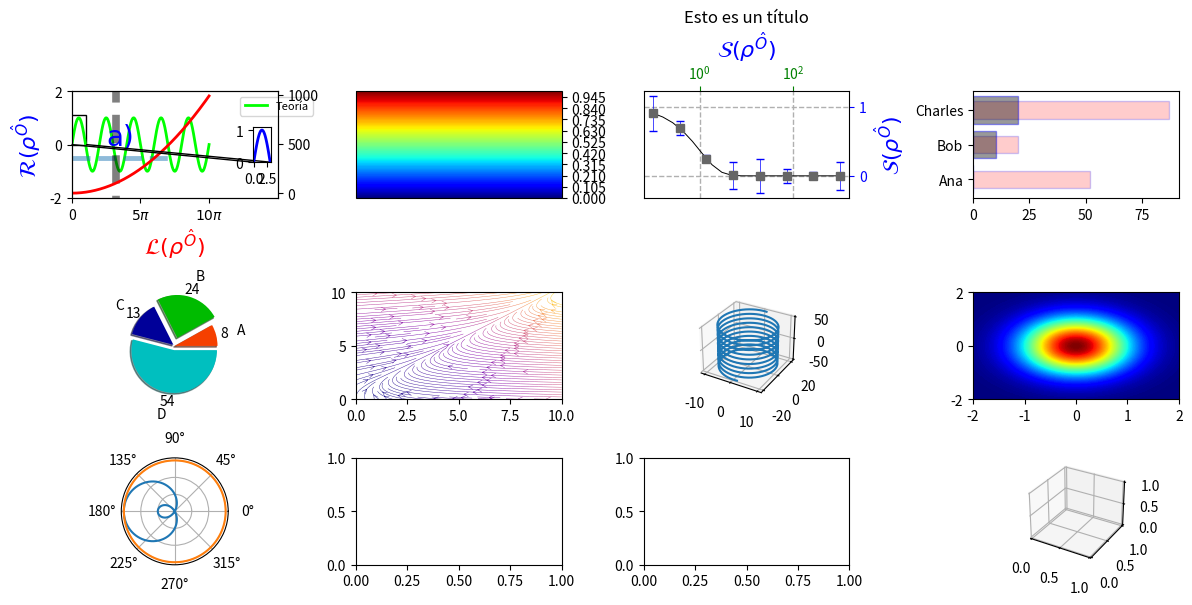

This chart was generated by the following Python code: (Note: this script raises an exception after producing the figure.)
# -*- coding: utf-8 -*-
"""
Created on Mon Jul 26 12:09:56 2021

@author: hola-
"""

import matplotlib.pyplot as plt
import numpy as np
from mpl_toolkits.axes_grid1.inset_locator import zoomed_inset_axes, mark_inset
from matplotlib.ticker import (MultipleLocator, FormatStrFormatter,AutoMinorLocator)

cm2inch = lambda x:x/2.54
fig = plt.figure(constrained_layout=True,figsize=(cm2inch(30),cm2inch(15)))
#fig.subplots_adjust(wspace=0.5, hspace=0., top=0.98)
gs = fig.add_gridspec(3,4)
ax1 = fig.add_subplot(gs[0, 0])
ax2 = fig.add_subplot(gs[0, 1])
ax3 = fig.add_subplot(gs[0, 2])
ax4 = fig.add_subplot(gs[0, 3])
ax5 = fig.add_subplot(gs[1, 0])
ax6 = fig.add_subplot(gs[1, 1])
ax7 = fig.add_subplot(gs[1, 2], projection="3d")
ax8 = fig.add_subplot(gs[1, 3])#, projection="3d")
ax9 = fig.add_subplot(gs[2, 0], projection="polar")
ax10 = fig.add_subplot(gs[2, 1])
ax11 = fig.add_subplot(gs[2, 2])
ax12 = fig.add_subplot(gs[2, 3], projection="3d",computed_zorder=False)

#axins = fig.add_axes([0.15, 0.1, 0.25, 0.3])

#ax2 = fig.add_axes([0.85, 0.4, 0.05, 0.2])
######################(#Filas, #Cols, #Grafica)

x = np.linspace(0,10*np.pi,1200)
x2 = np.linspace(0,10*np.pi,100)
col =  np.abs(np.linspace(-10*np.pi,10*np.pi,100))



y = np.sin(x)
y2 = np.sin(x2+np.random.randn()*0.6)
y3 = np.sin(2*x)
y4 = np.cos(2*x)

#Grafica de sin(x)
#ax1.plot(x,y,c='#994C00',lw=1.0,zorder=2,ls='-')
#ax1.scatter(x2,y2,zorder=1, marker='o',
#         c = col, s = 50, cmap = 'seismic', label='Experimento')
#Grafica de cos(x)
ax1.plot(x,y,color='#00FF00',lw=2.0,zorder=2,ls='-', label='Teoría')
ax1.text(8, 0, "a)",fontsize=20,color='b', fontname="Comic Sans MS")
# ax1.annotate("Texto",xy=(0.01,-1),xytext=(0.001,0.5),
#              arrowprops=dict(width=1.0, facecolor='#00FF00', edgecolor= '#666A69', headwidth=5), 
#              fontname="Comic Sans MS")

# ax1.arrow(0.001,-1,10,1, head_width=0.5, head_length=3.0)
#ax1.set_xscale('log')
ax1.axhline(y=-0.5, xmin= 0, xmax=0.5, ls='--', lw=3.5, alpha=0.5)
ax1.axvline(x=10, ymin=-1.0, ymax=1.0, color='k', ls='--', lw=5.5, alpha=0.5)
ax_twin = ax1.twinx()
ax_twin.plot(x,x**2,color='r',lw=2.0,zorder=2,ls='-', label='Teoría')

axz = zoomed_inset_axes(ax1, zoom=1.2, loc=7)
mark_inset(ax1, axz, 4, 3)

ax1.set_ylim(-2,2)
axz.set_xlim(-0.1,np.pi+0.1)
axz.set_ylim(0,1.1)
axz.plot(x,y,color='#0000FF',lw=2.0,zorder=2,ls='-', label='Teoría')

#axins.scatter(x2,y2,zorder=1, marker='o',
#         c = col, s = 50, cmap = 'hot', label='Experimento')

ax1.legend(bbox_to_anchor=(1.2,1),fontsize=8)
mu= 100
sigma = 15
x = mu + sigma*np.random.randn(10000)
ax2.hist(x, edgecolor='r', facecolor='b', rwidth=0.5,
         align = 'right', orientation = 'horizontal')


x = np.logspace(-1, 3, 8)
y = np.exp(-x)

x_e = np.logspace(-1, 3, 20)
y_e = np.exp(-x_e)
#example variable error bar values
yerr = 0.1 + 0.2*np.sqrt(x)
xerr = 0.1 + yerr

# First illustrate basic pyplot interface, using defaults where possible.
ax3.errorbar(x, y, yerr=[0.25,0.1,0.05,0.2,0.25,0.1,0.05,0.2], color = '#666666', ecolor='b',
            elinewidth=0.5, capsize=3, marker='s', lw = 0.)
ax3.plot(x_e,y_e, color='k', lw=0.7)
ax3.set_ylabel(r'$\mathcal{S}(\rho^\hat{O})$',color='b',fontsize=16)
ax3.yaxis.set_label_position('right')
ax3.yaxis.set_ticks_position('right')
ax3.tick_params(axis='y', colors='b') 

ax3.set_xlabel(r'$\mathcal{S}(\rho^\hat{O})$',color='b',fontsize=16)
ax3.xaxis.set_label_position('top')
ax3.xaxis.set_ticks_position('top')
ax3.tick_params(axis='x', colors='g') 


bar_x = ["Ana","Bob","Charles"]
heigh_x = [52, 20, 87]
heigh2_x = [0, 10, 20]
ax4.barh(bar_x, heigh_x, facecolor='r', edgecolor='b', height=0.5,
       left=[0,0,0],zorder=1, alpha=0.2)
ax4.barh(bar_x, heigh2_x, facecolor='k', edgecolor='b', height=0.8,
       left=[0,0,0],zorder=2, alpha=0.4)

ax3.grid(True, 'major', axis='both', lw=1.0, ls='--')
ax3.set_title("Esto es un título")
ax1.set_xlim([0,15*np.pi])
ax3.set_xscale('log')
#ax3.xaxis.set_major_locator(MultipleLocator(1))
#ax3.xaxis.set_minor_locator(MultipleLocator(0.1))
ax1.set_xticks([-0.01,5*np.pi,10*np.pi])
ax1.set_xticklabels([0,r"$5\pi$",r"$10\pi$"])
ax1.set_xlabel(r'$\mathcal{L}(\rho^\hat{O})$',color='r',fontsize=16)
ax1.set_ylabel(r'$\mathcal{R}(\rho^\hat{O})$',color='b',fontsize=16)



ax5.pie([15,45,25,100],
            colors=['#F54000','#00BB00','#000099','c'],
            labels=['A','B','C', 'D'], explode=[0,0.2,0.04,0.1],
            labeldistance=1.5, shadow=True,
            autopct='%d', pctdistance=1.2)

x = np.linspace(0,10,120)
y = np.linspace(0,10,120)

X,Y = np.meshgrid(x,y)
U = Y**2 - X**2 
V = np.sqrt(1 + X + Y**2)
C = Y**2 + X**2
ax6.streamplot(x,y,U,V, density=1.5, linewidth=0.3,
                   color = C, cmap = 'plasma', arrowsize=0.8,
                   arrowstyle = '->')


t3d = np.linspace(-10,10,2000)
x3d = 10.*np.cos(3*t3d)
y3d = -20.*np.sin(3*t3d)
z3d = 5*t3d
ax7.plot(x3d, y3d, z3d)


theta = np.linspace(-np.pi, np.pi, 1000)

r=1-2*np.cos(theta)

ax9.plot(theta+(r<0)*np.pi,np.abs(r))
ax9.plot(theta,np.ones(len(r))*3)
ax9.set_yticks([1,2,3])
ax9.set_yticklabels(['','',''])
x = np.linspace(-2, 2, 100)


X, Y = np.meshgrid(x, x)


z = np.exp(-X**2-Y**2)


#ax8.plot_surface(X, Y, z, cmap="jet", rstride=1, cstride=1)
#ax8.plot_wireframe(X, Y, z, cmap="jet", rstride=5, cstride=10)
contornos = ax8.contourf(X, Y, z, cmap="jet", levels=200)
plt.colorbar(contornos,cax=ax2)


import matplotlib.image as mpimg

# Read image
img=mpimg.imread('imagen.jpeg')

# Get histogram
ax11.hist(img[:,:,0].ravel(), bins=256, color='r',alpha=0.4)
ax11.hist(img[:,:,1].ravel(), bins=256, color='g',alpha=0.4)
ax11.hist(img[:,:,2].ravel(), bins=256, color='b',alpha=0.4)
ax10.imshow(100*img[:,:,0],cmap="spring")
ax10.imshow(100*img[:,:,1],cmap="cool")
ax10.imshow(100*img[:,:,2],cmap="cool")
w = np.linspace(0, 20, 120)
lorentz = lambda w0,gamma,A:A*gamma /((w-w0)**2+gamma**2)

a=0.6
c=["r","g","b","c"]
ax12.add_collection3d(ax12.fill_between(w,lorentz(18,0.8,0.2)+lorentz(8,0.1,0.1),
                                        w*0,alpha=a,color=c[0], zorder=1),
                      4,zdir="y")

ax12.add_collection3d(ax12.fill_between(w,lorentz(6,0.6,0.6),w*0,alpha=a,
                                        color=c[1], zorder=2),3,zdir="y")

ax12.add_collection3d(ax12.fill_between(w,lorentz(4,1.2,0.8),w*0,alpha=a,
                                        color=c[2], zorder=3),2,zdir="y")

ax12.add_collection3d(ax12.fill_between(w,lorentz(2,0.8,1),w*0,alpha=a,
                                        color=c[3], zorder=4),1,zdir="y")

ax12.set_xlim(0,20)
ax12.set_ylim(1,4)
ax12.set_zlim(0,1)

plt.show()
